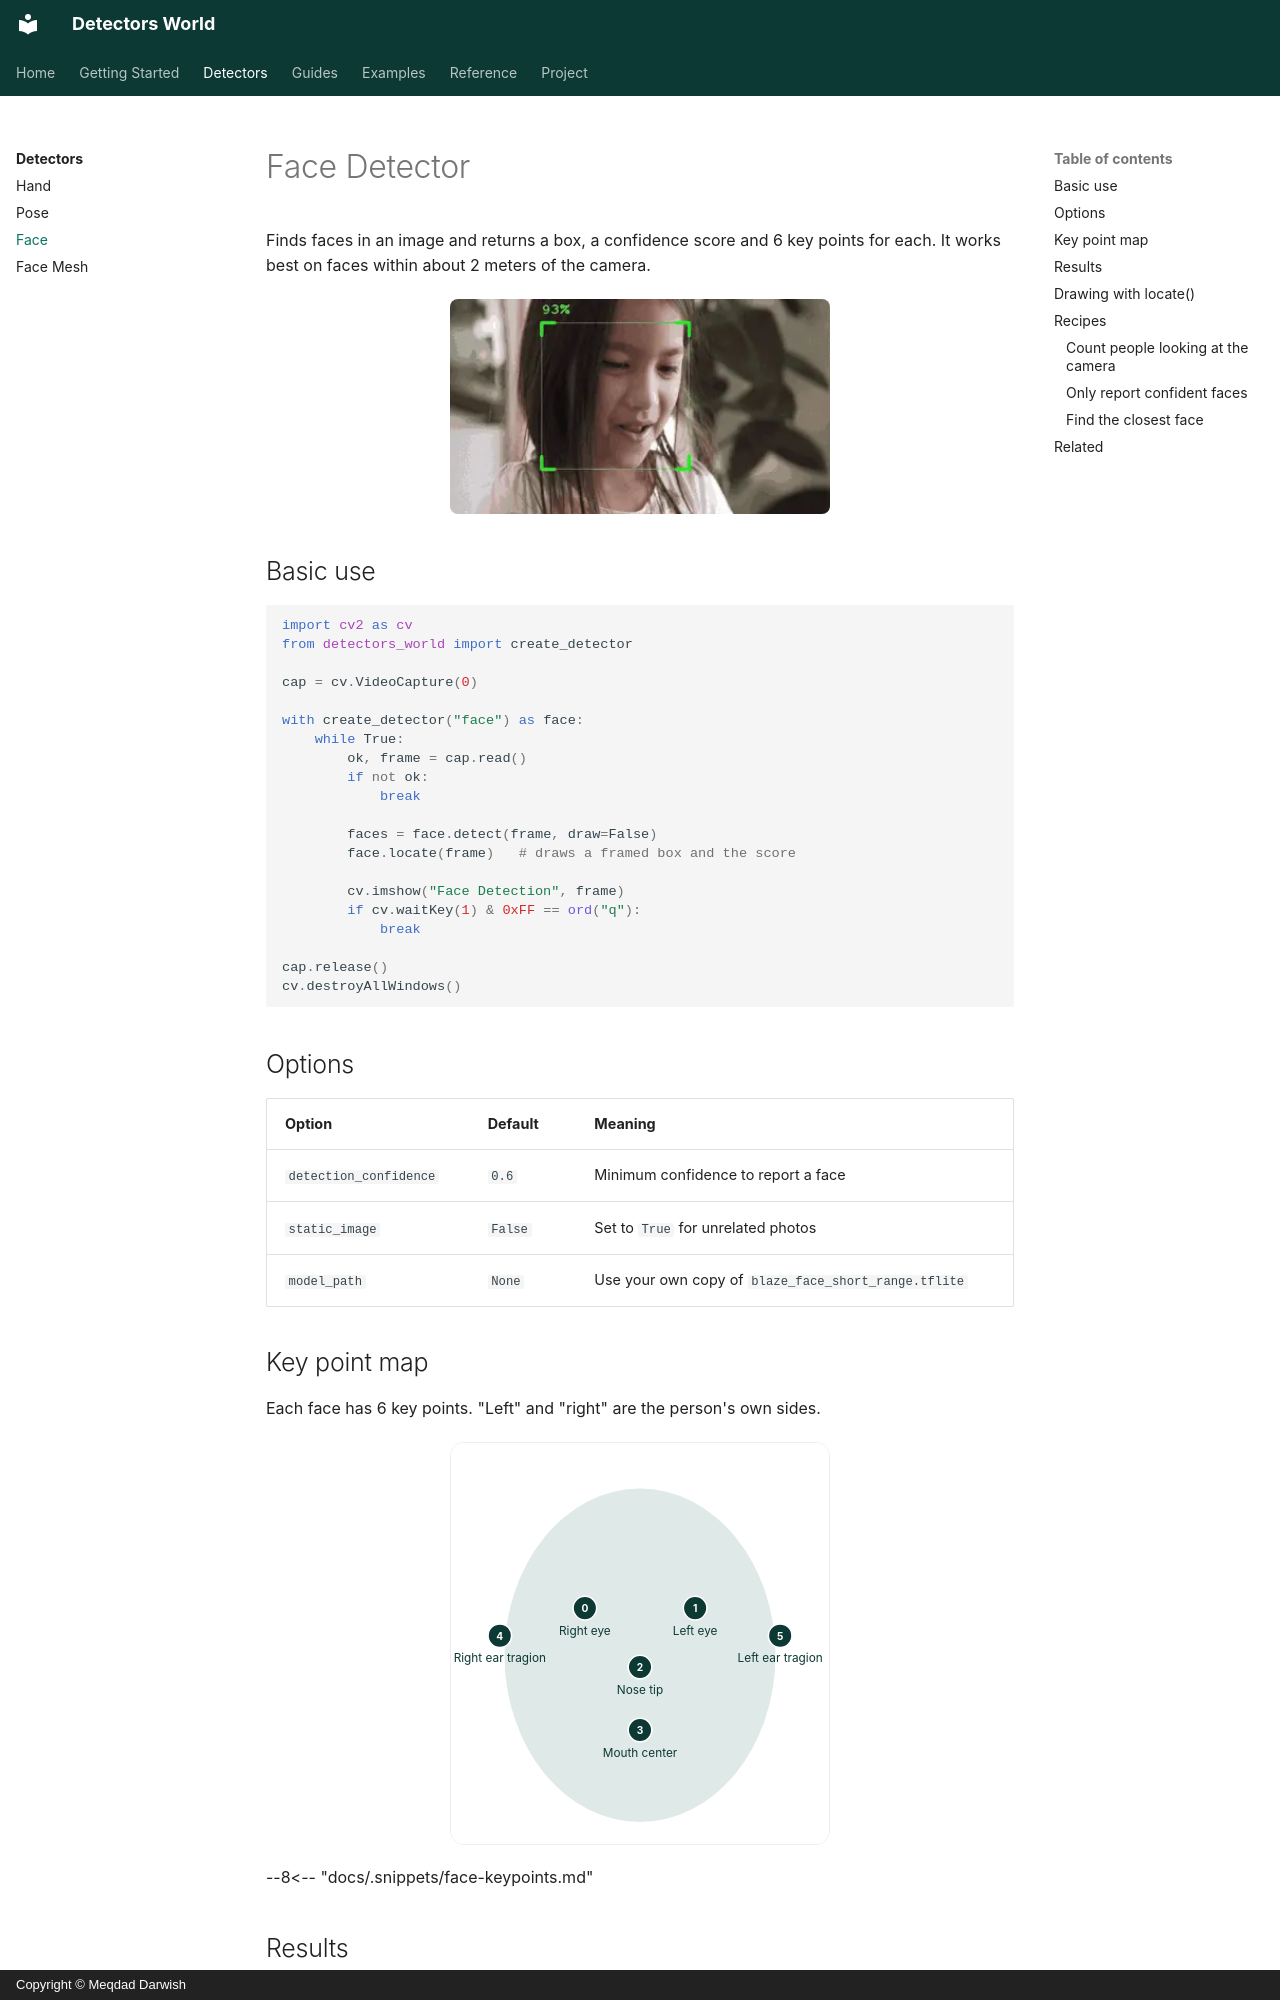

repository: MeqdadDev/detectors-world · page: detectors/face/index.html · generator: mkdocs · copyright: Copyright © Meqdad Darwish

# Face Detector

Finds faces in an image and returns a box, a confidence score and 6 key points for each. It works best on faces within about 2 meters of the camera.

![A framed box and confidence score around a face](../assets/face-detection.webp){ .dw-demo width=360 height=204 }

## Basic use

```python
import cv2 as cv
from detectors_world import create_detector

cap = cv.VideoCapture(0)

with create_detector("face") as face:
    while True:
        ok, frame = cap.read()
        if not ok:
            break

        faces = face.detect(frame, draw=False)
        face.locate(frame)   # draws a framed box and the score

        cv.imshow("Face Detection", frame)
        if cv.waitKey(1) & 0xFF == ord("q"):
            break

cap.release()
cv.destroyAllWindows()
```

## Options

| Option | Default | Meaning |
|---|---|---|
| `detection_confidence` | `0.6` | Minimum confidence to report a face |
| `static_image` | `False` | Set to `True` for unrelated photos |
| `model_path` | `None` | Use your own copy of `blaze_face_short_range.tflite` |

## Key point map

Each face has 6 key points. "Left" and "right" are the person's own sides.

![Map of the 6 face key points](../assets/maps/face.svg){ .dw-map .dw-map--face }

--8<-- "docs/.snippets/face-keypoints.md"
